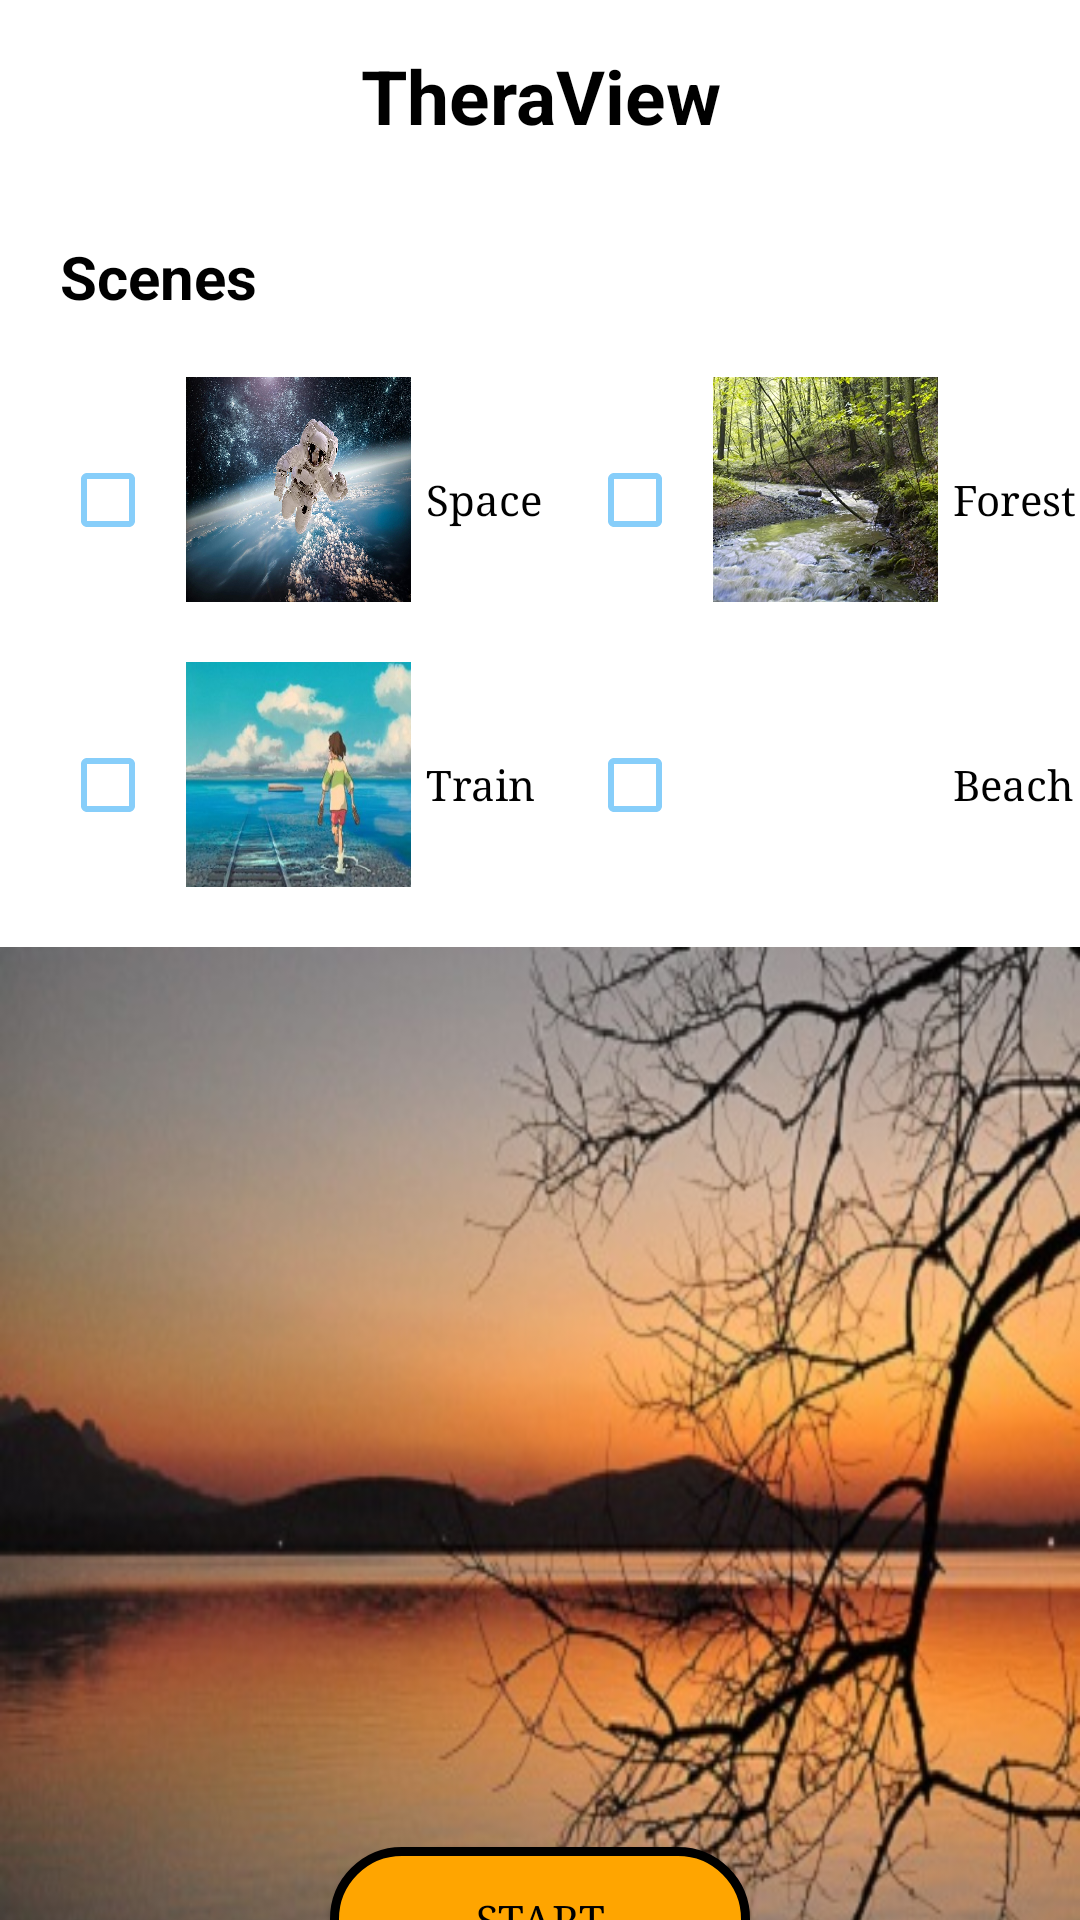

Layout XML and referenced resources for this Android screen:
<!-- AndroidManifest.xml: application theme Theme.AppCompat.NoActionBar -->
<!-- res/layout/fragment_home.xml -->
<?xml version="1.0" encoding="utf-8"?>
<LinearLayout
    xmlns:android="http://schemas.android.com/apk/res/android" android:layout_width="match_parent"
    android:layout_height="match_parent"
    android:background="@color/white"
    android:orientation="vertical">

    <LinearLayout
        android:layout_width="match_parent"
        android:layout_height="wrap_content"
        android:orientation="vertical">
        <TextView
            android:layout_width="match_parent"
            android:layout_height="wrap_content"
            android:text="TheraView"
            android:textColor="@color/black"
            android:gravity="center"
            android:layout_marginTop="15dp"
            android:textStyle="bold"
            android:textSize="25dp"/>
        <TextView
            android:layout_width="wrap_content"
            android:layout_height="match_parent"
            android:text="Scenes"
            android:textColor="@color/black"
            android:layout_marginLeft="20dp"
            android:textSize="20dp"
            android:layout_marginTop="30dp"
            android:textStyle="bold"/>

    </LinearLayout>

    <GridLayout
        android:layout_width="match_parent"
        android:layout_height="wrap_content"
        android:columnCount="6"
        android:rowCount="2"
        android:layout_gravity="center">
        <CheckBox
            android:layout_column="0"
            android:layout_row="0"
            android:layout_marginTop="45dp"
            android:layout_marginLeft="20dp"
            android:layout_height="wrap_content"
            android:layout_width="wrap_content"
            android:id="@+id/check_outer_space"
            android:buttonTint="@color/lightskyblue"/>

        <ImageView
            android:background="@drawable/outerspace"
            android:layout_width="75dp"
            android:layout_height="75dp"
            android:layout_column="1"
            android:layout_row="0"
            android:layout_marginLeft="10dp"
            android:layout_marginTop="20dp"
            />
        <TextView
            android:text="Space"
            android:textColor="@color/black"
            android:layout_column="2"
            android:layout_row="0"
            android:layout_marginTop="45dp"
            android:layout_marginLeft="5dp"
            android:typeface="serif"/>

        <CheckBox
            android:layout_column="3"
            android:layout_row="0"
            android:layout_marginTop="45dp"
            android:layout_marginLeft="15dp"
            android:layout_height="wrap_content"
            android:layout_width="wrap_content"
            android:id="@+id/check_forest"
            android:buttonTint="@color/lightskyblue"/>

        <ImageView
            android:background="@drawable/forest"
            android:layout_width="75dp"
            android:layout_height="75dp"
            android:layout_column="4"
            android:layout_row="0"
            android:layout_marginLeft="10dp"
            android:layout_marginTop="20dp"
            />
        <TextView
            android:text="Forest"
            android:textColor="@color/black"
            android:layout_column="5"
            android:layout_row="0"
            android:layout_marginTop="45dp"
            android:layout_marginLeft="5dp"
            android:typeface="serif"/>
        <CheckBox
            android:layout_column="0"
            android:layout_row="1"
            android:layout_marginTop="45dp"
            android:layout_marginLeft="20dp"
            android:layout_height="wrap_content"
            android:layout_width="wrap_content"
            android:id="@+id/check_train"
            android:buttonTint="@color/lightskyblue"/>

        <ImageView
            android:background="@drawable/train"
            android:layout_width="75dp"
            android:layout_height="75dp"
            android:layout_column="1"
            android:layout_row="1"
            android:layout_marginLeft="10dp"
            android:layout_marginTop="20dp"
            />
        <TextView
            android:text="Train"
            android:textColor="@color/black"
            android:layout_column="2"
            android:layout_row="1"
            android:layout_marginTop="45dp"
            android:layout_marginLeft="5dp"
            android:typeface="serif"/>
        <CheckBox
            android:layout_column="3"
            android:layout_row="1"
            android:layout_marginTop="45dp"
            android:layout_marginLeft="15dp"
            android:layout_height="wrap_content"
            android:layout_width="wrap_content"
            android:id="@+id/check_beach"
            android:buttonTint="@color/lightskyblue"/>

        <ImageView
            android:background="@drawable/beach"
            android:layout_width="75dp"
            android:layout_height="75dp"
            android:layout_column="4"
            android:layout_row="1"
            android:layout_marginLeft="10dp"
            android:layout_marginTop="20dp"
            />
        <TextView
            android:text="Beach"
            android:textColor="@color/black"
            android:layout_column="5"
            android:layout_row="1"
            android:layout_marginTop="45dp"
            android:layout_marginLeft="5dp"
            android:typeface="serif"/>
    </GridLayout>

    <LinearLayout
        android:layout_width="match_parent"
        android:layout_height="420dp"
        android:background="@drawable/home_background"
        android:orientation="vertical"
        android:layout_marginTop="20dp">

        <Button
            android:id="@+id/btn_start"
            android:layout_width="140dp"
            android:layout_height="wrap_content"
            android:layout_gravity="center"
            android:layout_marginTop="300dp"
            android:text="Start"
            android:background="@drawable/btn_style1"
            android:textColor="@color/black"
            android:typeface="serif"
            />
        <TextView
            android:id="@+id/text_help"
            android:layout_width="match_parent"
            android:layout_height="wrap_content"
            android:text="How to practice biofeedback?"
            android:gravity="center"
            android:layout_marginTop="20dp" />


    </LinearLayout>


</LinearLayout>
<!-- resources referenced by this layout -->
<resources>
  <color name="black">#000000</color>
  <color name="lightskyblue">#87cefa</color>
  <color name="white">#ffffff</color>
  <!-- drawable btn_style1 (drawable) -->
  <?xml version="1.0" encoding="utf-8"?>
  <selector xmlns:android="http://schemas.android.com/apk/res/android">
  
      
      <item android:state_pressed="false">
          <shape>
              <stroke android:width="3dp" android:color="@color/black" />
              <solid android:color="@color/orange" /> 
              <corners android:radius="50dp" />
              <padding android:bottom="10dp" android:left="10dp" android:right="10dp" android:top="10dp" />
          </shape>
      </item>
  
      <item android:state_pressed="true"> 
          <shape>
              <stroke android:width="3dp" android:color="@color/black" />
              <solid android:color="@color/grey" /> 
              <corners android:radius="50dp" />
              <padding android:bottom="10dp" android:left="10dp" android:right="10dp" android:top="10dp" />
          </shape>
      </item>
  </selector>
  <!-- drawable forest: png bitmap (drawable, 67892 bytes) -->
  <!-- drawable home_background: png bitmap (drawable, 55905 bytes) -->
  <!-- drawable outerspace: png bitmap (drawable, 396735 bytes) -->
  <!-- drawable train: png bitmap (drawable, 19062 bytes) -->
  <color name="orange">#ffa500</color>
  <color name="grey">#808080</color>
</resources>
